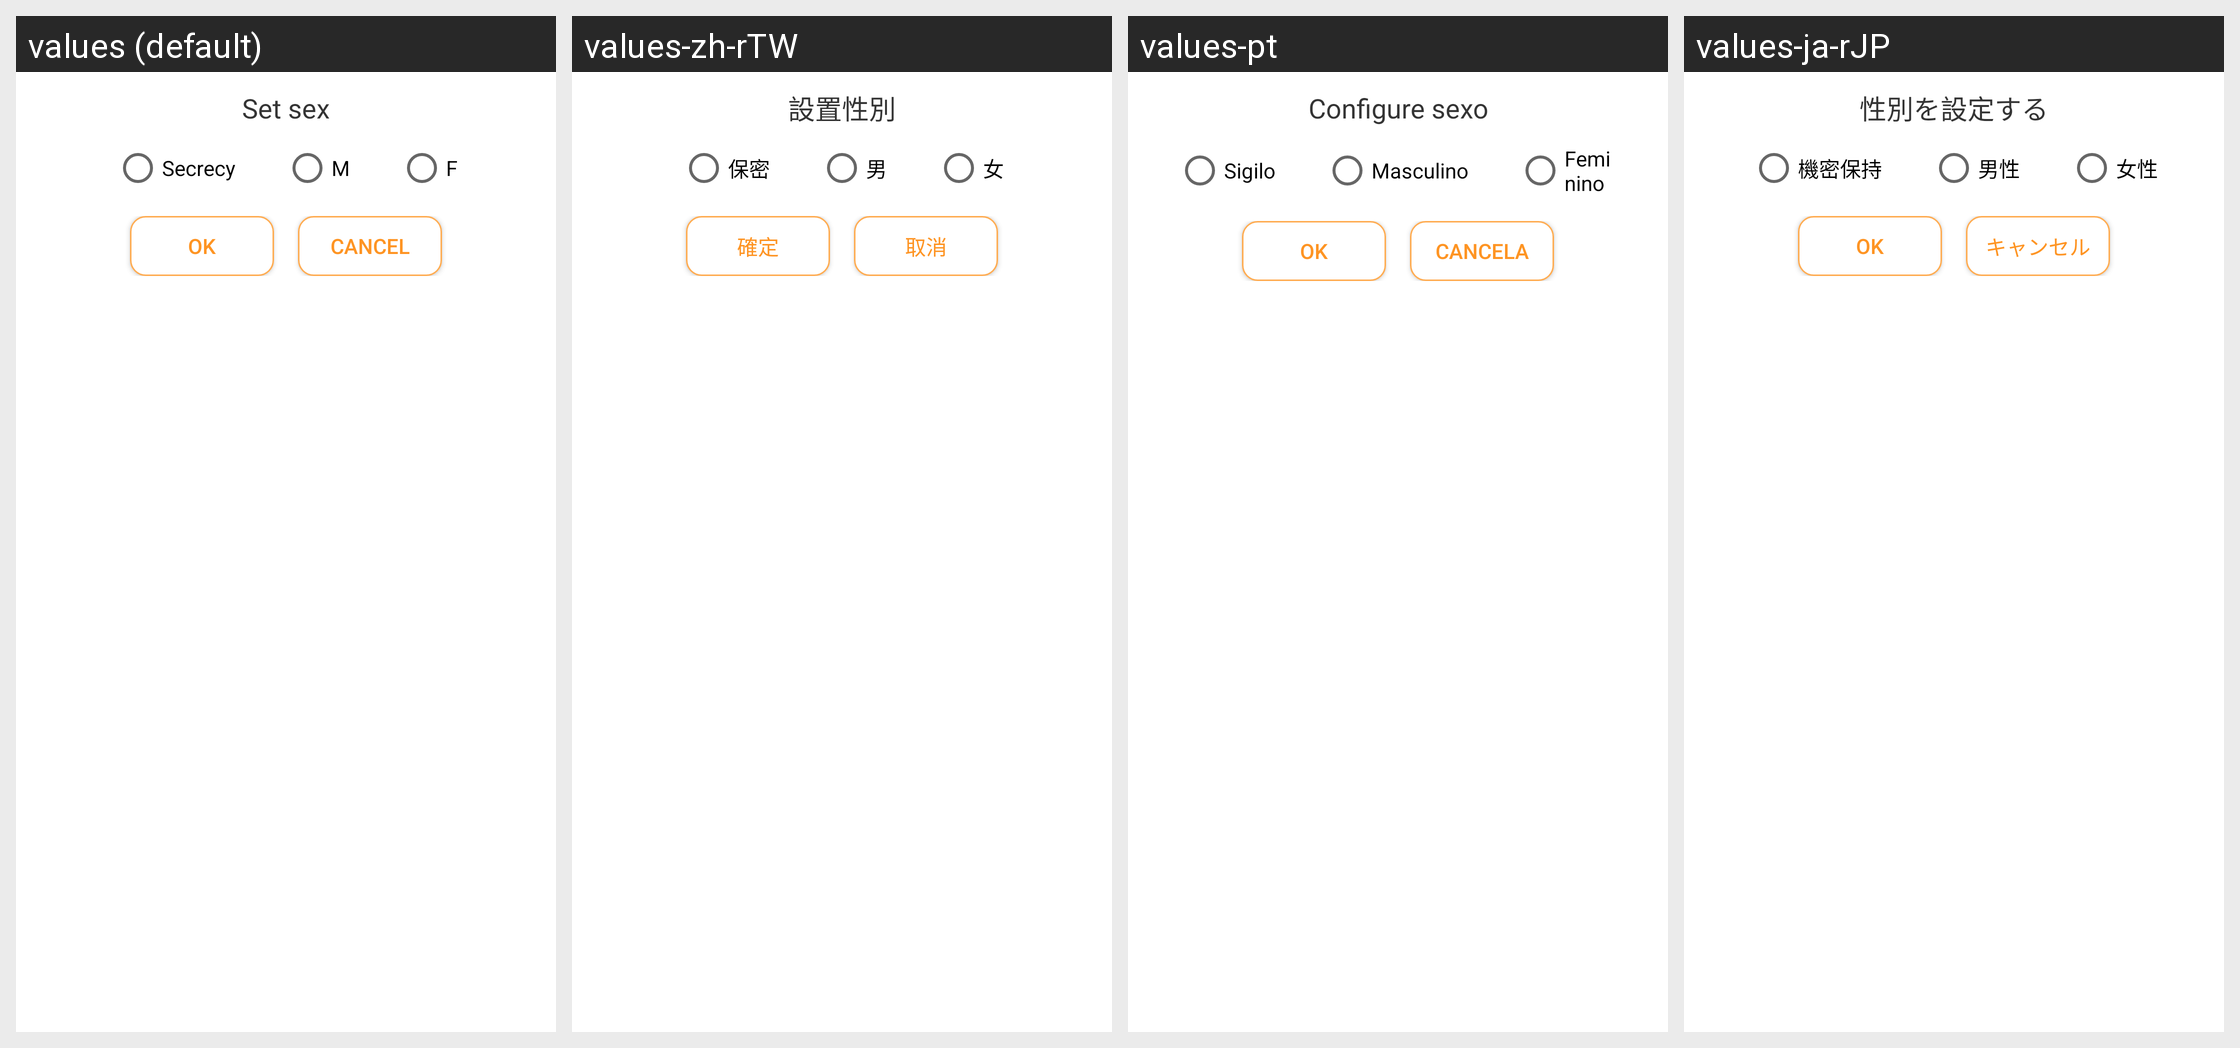

For this localized Android screen grid, give each drawn string resource with its value in every locale shown.
Android screen res/layout/dialog_select_sex.xml rendered under 4 locales, left to right: values (default), values-zh-rTW, values-pt, values-ja-rJP. Device: Nexus 5 (rendered at 1080×1920; each locale shown at half size, 540×960, under a caption strip naming it); theme AppTheme_two.
Other locales in the repository, not shown: values-ru, values-uk, values-zh-rCN.
Strings drawn on this screen, with the default value and each locale's value (text and hints the layout hard-codes, and strings that could not be matched under every locale, appear in the picture but are not listed):

set_sex
  values: Set sex
  values-zh-rTW: 設置性別
  values-pt: Configure sexo
  values-ja-rJP: 性別を設定する

secrecy
  values: Secrecy
  values-zh-rTW: 保密
  values-pt: Sigilo
  values-ja-rJP: 機密保持

man
  values: M
  values-zh-rTW: 男
  values-pt: Masculino
  values-ja-rJP: 男性

female
  values: F
  values-zh-rTW: 女
  values-pt: Feminino
  values-ja-rJP: 女性

ok
  values: OK
  values-zh-rTW: 確定
  values-pt: Ok
  values-ja-rJP: OK

cancel
  values: cancel
  values-zh-rTW: 取消
  values-pt: Cancela
  values-ja-rJP: キャンセル
